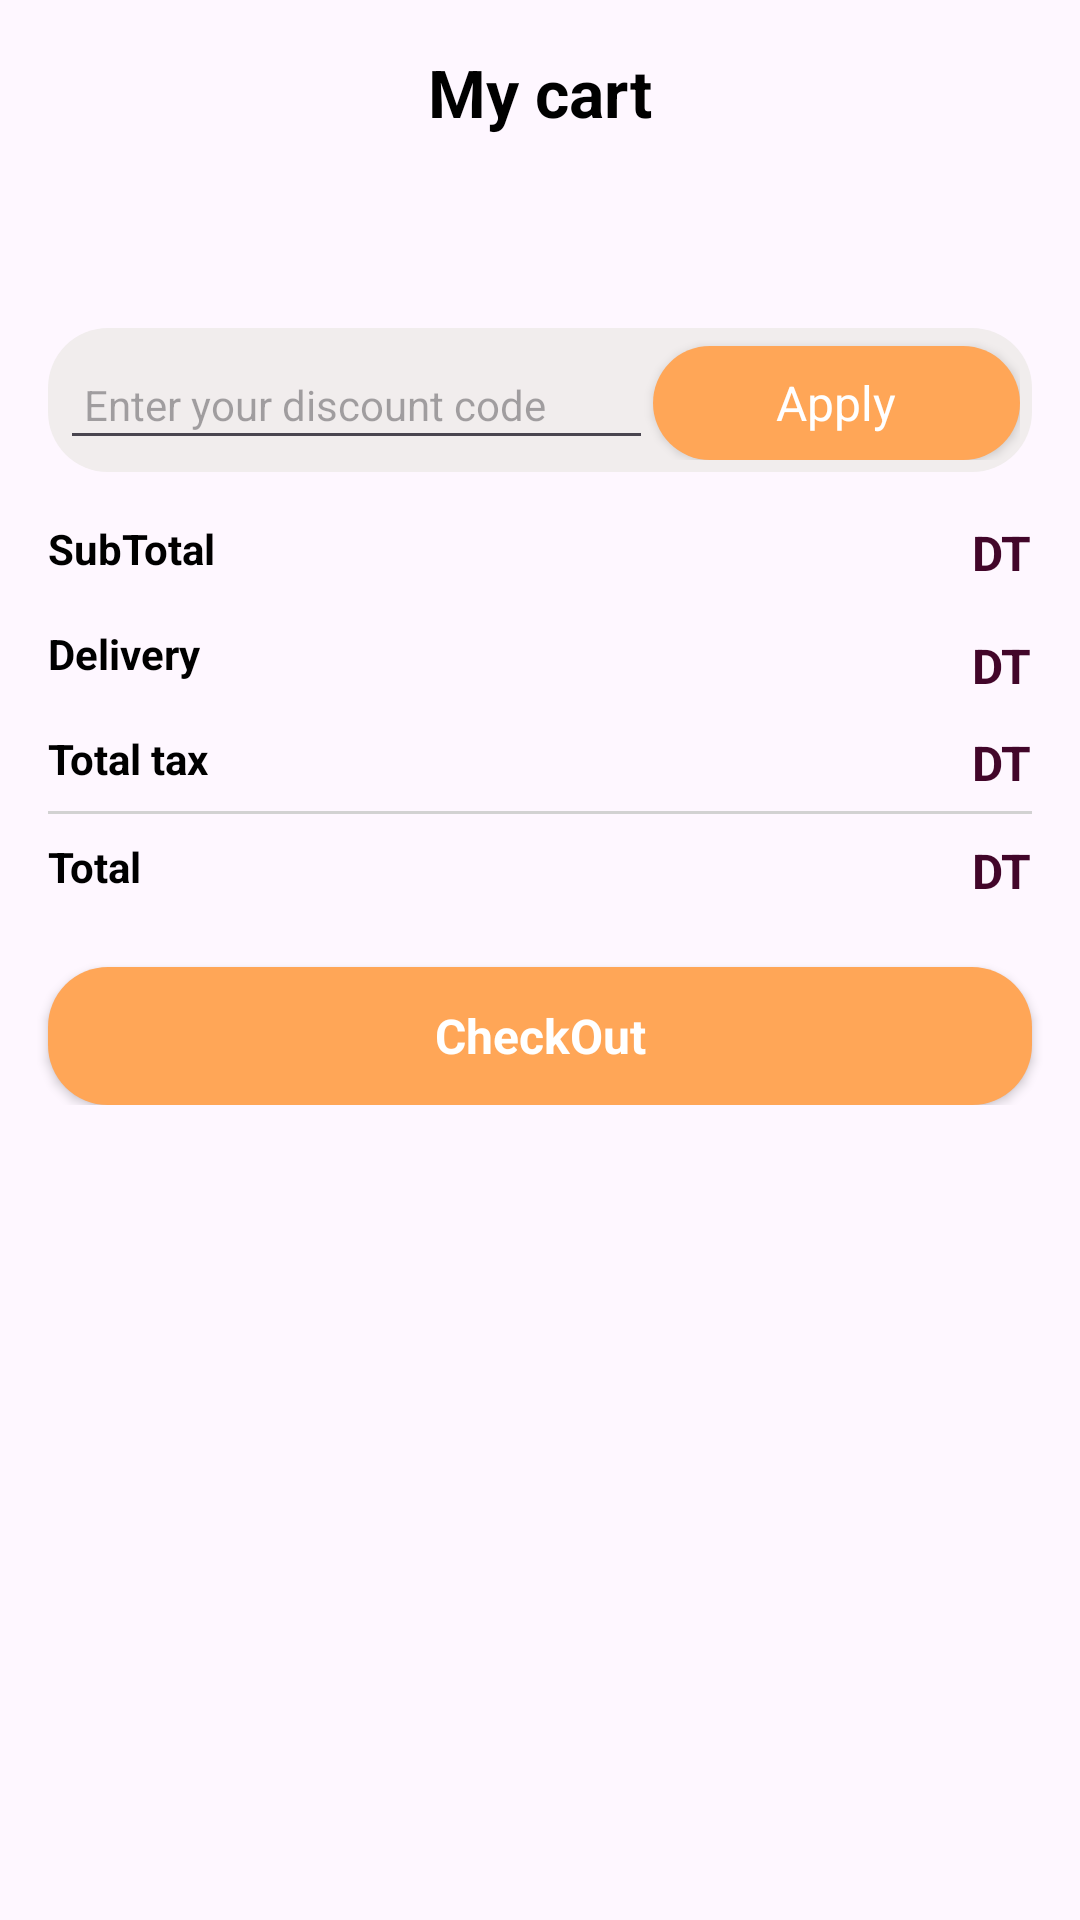

Produce the Android XML layout that renders to this screen, including the resource entries it uses.
<!-- AndroidManifest.xml: application theme Theme.PureChase -->
<!-- res/layout/activity_cart.xml -->
<?xml version="1.0" encoding="utf-8"?>
<androidx.constraintlayout.widget.ConstraintLayout xmlns:android="http://schemas.android.com/apk/res/android"
    xmlns:app="http://schemas.android.com/apk/res-auto"
    android:layout_width="match_parent"
    android:layout_height="match_parent"
    xmlns:tools="http://schemas.android.com/tools">

    <TextView
        android:id="@+id/emptyTxt"
        android:layout_width="wrap_content"
        android:layout_height="wrap_content"
        android:text="Your cart is empty"
        android:visibility="gone"
        app:layout_constraintBottom_toBottomOf="parent"
        app:layout_constraintEnd_toEndOf="parent"
        app:layout_constraintStart_toStartOf="parent"
        app:layout_constraintTop_toTopOf="parent" />

    <androidx.constraintlayout.widget.ConstraintLayout
        android:id="@+id/constraintLayout"
        android:layout_width="match_parent"
        android:layout_height="wrap_content"
        android:layout_margin="16dp"
        app:layout_constraintEnd_toEndOf="parent"
        app:layout_constraintStart_toStartOf="parent"
        app:layout_constraintTop_toTopOf="parent">

        <ImageView
            android:id="@+id/backBtn"
            android:layout_width="wrap_content"
            android:layout_height="wrap_content"
            app:layout_constraintBottom_toBottomOf="parent"
            app:layout_constraintStart_toStartOf="parent"
            app:layout_constraintTop_toTopOf="parent"
            app:srcCompat="@drawable/icon_arrow_back" />

        <TextView
            android:id="@+id/textView6"
            android:layout_width="wrap_content"
            android:layout_height="wrap_content"
            android:text="My cart"
            android:textColor="@color/black"
            android:textSize="22sp"
            android:textStyle="bold"
            app:layout_constraintBottom_toBottomOf="parent"
            app:layout_constraintEnd_toEndOf="parent"
            app:layout_constraintStart_toStartOf="parent"
            app:layout_constraintTop_toTopOf="parent" />
    </androidx.constraintlayout.widget.ConstraintLayout>

    <ScrollView
        android:id="@+id/scrollViewCart"
        android:layout_width="match_parent"
        android:layout_height="0dp"
        app:layout_constraintBottom_toBottomOf="parent"
        app:layout_constraintEnd_toEndOf="parent"
        app:layout_constraintStart_toStartOf="parent"
        app:layout_constraintTop_toBottomOf="@+id/constraintLayout">

        <LinearLayout
            android:layout_width="match_parent"
            android:layout_height="wrap_content"
            android:orientation="vertical">

            <androidx.recyclerview.widget.RecyclerView
                android:id="@+id/cartView"
                android:layout_width="match_parent"
                android:layout_height="match_parent"
                android:layout_margin="16dp" />

            <LinearLayout
                android:layout_width="match_parent"
                android:layout_height="48dp"
                android:layout_marginStart="16dp"
                android:layout_marginTop="32dp"
                android:layout_marginEnd="16dp"
                android:background="@drawable/custom_bnv"
                android:orientation="horizontal"
                android:padding="4dp">

                <EditText
                    android:id="@+id/editTextText2"
                    android:layout_width="wrap_content"
                    android:layout_height="match_parent"
                    android:layout_weight="1"
                    android:ems="10"
                    android:hint="Enter your discount code"
                    android:inputType="text"
                    android:maxHeight="48dp"
                    android:minHeight="48dp"
                    android:paddingStart="8dp"
                    android:textSize="14sp" />

                <androidx.appcompat.widget.AppCompatButton
                    android:id="@+id/applybutton"
                    style="@android:style/Widget.Button"
                    android:layout_width="wrap_content"
                    android:layout_height="38dp"
                    android:layout_weight="1"
                    android:background="@drawable/custom_bnv"
                    android:backgroundTint="@color/likePink"
                    android:text="Apply"
                    android:textColor="@color/white"
                    android:textSize="16sp" />
            </LinearLayout>

            <androidx.constraintlayout.widget.ConstraintLayout
                android:layout_width="match_parent"
                android:layout_height="wrap_content"
                android:layout_margin="16dp">

                <TextView
                    android:id="@+id/textView5"
                    android:layout_width="wrap_content"
                    android:layout_height="wrap_content"
                    android:text="SubTotal"
                    android:textColor="@color/black"
                    android:textSize="14sp"
                    android:textStyle="bold"
                    app:layout_constraintStart_toStartOf="parent"
                    app:layout_constraintTop_toTopOf="parent" />

                <TextView
                    android:id="@+id/totalFeeTxt"
                    android:layout_width="wrap_content"
                    android:layout_height="wrap_content"
                    android:text="DT"
                    android:textColor="@color/darkPink"
                    android:textSize="16sp"
                    android:textStyle="bold"
                    app:layout_constraintEnd_toEndOf="parent"
                    app:layout_constraintTop_toTopOf="parent" />

                <TextView
                    android:id="@+id/textView9"
                    android:layout_width="wrap_content"
                    android:layout_height="wrap_content"
                    android:layout_marginTop="16dp"
                    android:text="Delivery"
                    android:textColor="@color/black"
                    android:textSize="14sp"
                    android:textStyle="bold"
                    app:layout_constraintStart_toStartOf="parent"
                    app:layout_constraintTop_toBottomOf="@+id/textView5" />

                <TextView
                    android:id="@+id/deliveryTxt"
                    android:layout_width="wrap_content"
                    android:layout_height="wrap_content"
                    android:layout_marginTop="16dp"
                    android:text="DT"
                    android:textColor="@color/darkPink"
                    android:textSize="16sp"
                    android:textStyle="bold"
                    app:layout_constraintEnd_toEndOf="@+id/totalFeeTxt"
                    app:layout_constraintTop_toBottomOf="@+id/totalFeeTxt" />

                <TextView
                    android:id="@+id/textView11"
                    android:layout_width="wrap_content"
                    android:layout_height="wrap_content"
                    android:layout_marginTop="16dp"
                    android:text="Total tax"
                    android:textColor="@color/black"
                    android:textSize="14sp"
                    android:textStyle="bold"
                    app:layout_constraintStart_toStartOf="parent"
                    app:layout_constraintTop_toBottomOf="@+id/textView9" />

                <TextView
                    android:id="@+id/taxTxt"
                    android:layout_width="wrap_content"
                    android:layout_height="wrap_content"
                    android:text="DT"
                    android:textColor="@color/darkPink"
                    android:textSize="16sp"
                    android:textStyle="bold"
                    app:layout_constraintEnd_toEndOf="parent"
                    app:layout_constraintTop_toTopOf="@+id/textView11" />

                <View
                    android:id="@+id/view2"
                    android:layout_width="wrap_content"
                    android:layout_height="1dp"
                    android:layout_marginTop="8dp"
                    android:background="#D2D2D2"
                    app:layout_constraintEnd_toEndOf="parent"
                    app:layout_constraintStart_toStartOf="parent"
                    app:layout_constraintTop_toBottomOf="@+id/textView11" />

                <TextView
                    android:id="@+id/textView13"
                    android:layout_width="wrap_content"
                    android:layout_height="wrap_content"
                    android:layout_marginTop="8dp"
                    android:layout_marginBottom="8dp"
                    android:text="Total"
                    android:textColor="@color/black"
                    android:textSize="14sp"
                    android:textStyle="bold"
                    app:layout_constraintBottom_toBottomOf="parent"
                    app:layout_constraintStart_toStartOf="parent"
                    app:layout_constraintTop_toBottomOf="@+id/view2" />

                <TextView
                    android:id="@+id/totalTxt"
                    android:layout_width="wrap_content"
                    android:layout_height="wrap_content"
                    android:layout_marginTop="8dp"
                    android:text="DT"
                    android:textColor="@color/darkPink"
                    android:textSize="16sp"
                    android:textStyle="bold"
                    app:layout_constraintEnd_toEndOf="parent"
                    app:layout_constraintTop_toBottomOf="@+id/view2" />
            </androidx.constraintlayout.widget.ConstraintLayout>

            <androidx.appcompat.widget.AppCompatButton
                android:id="@+id/checkOutBtn"
                style="@android:style/Widget.Button"
                android:layout_width="match_parent"
                android:layout_height="46dp"
                android:layout_marginStart="16dp"
                android:layout_marginEnd="16dp"
                android:background="@drawable/custom_bnv"
                android:backgroundTint="@color/likePink"
                android:text="CheckOut"
                android:textColor="@color/white"
                android:textSize="16sp"
                android:textStyle="bold" />
        </LinearLayout>
    </ScrollView>
</androidx.constraintlayout.widget.ConstraintLayout>
<!-- resources referenced by this layout -->
<resources>
  <color name="black">#FF000000</color>
  <color name="darkPink">#42062a</color>
  <color name="likePink">#ffa657</color>
  <color name="white">#FFFFFFFF</color>
  <!-- drawable custom_bnv (drawable) -->
  <?xml version="1.0" encoding="utf-8"?>
  <shape
      android:shape="rectangle"
      xmlns:android="http://schemas.android.com/apk/res/android">
  
      <corners
          android:topRightRadius="20dp"
          android:topLeftRadius="20dp"
          android:bottomLeftRadius="20dp"
          android:bottomRightRadius="20dp"
          />
  
      <solid
          android:color="@color/grayishWhite"
          />
  
  </shape>
  <style name="Theme.PureChase" parent="Base.Theme.PureChase">
          <item name="android:windowTranslucentNavigation">true</item>
      </style>
  <color name="grayishWhite">#F1EDED</color>
  <style name="Base.Theme.PureChase" parent="Theme.Material3.DayNight.NoActionBar">
          
          
      </style>
</resources>
